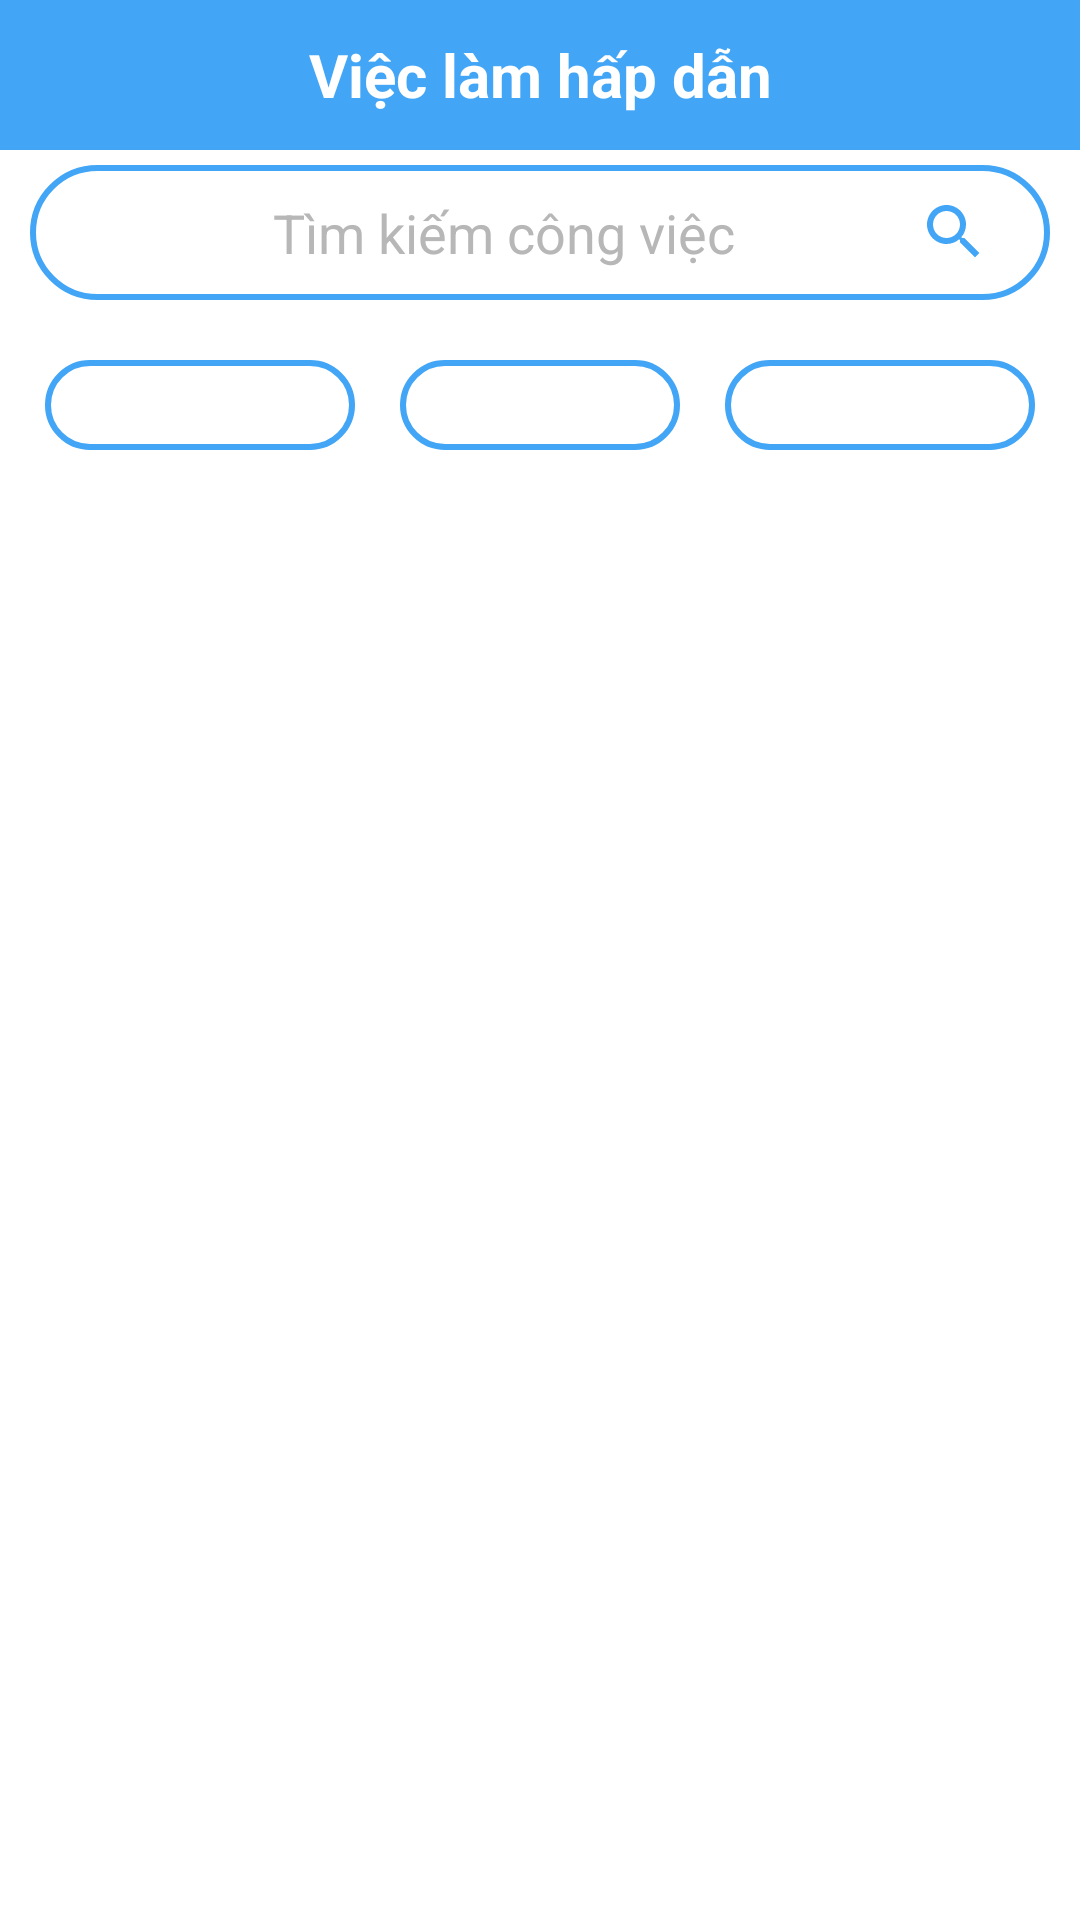

Reconstruct the res/layout file that produces this screen, plus the resources it refers to.
<!-- AndroidManifest.xml: application theme Theme.AppCompat.NoActionBar -->
<!-- res/layout/activity_viec_lam_hap_dan.xml -->
<?xml version="1.0" encoding="utf-8"?>
<LinearLayout xmlns:android="http://schemas.android.com/apk/res/android"
    xmlns:app="http://schemas.android.com/apk/res-auto"
    xmlns:tools="http://schemas.android.com/tools"
    android:id="@+id/main"
    android:layout_width="match_parent"
    android:layout_height="match_parent"
    android:background="@color/white"
    android:orientation="vertical"
    tools:context=".activities.ViecLamTotNhatActivity">

    <LinearLayout
        android:layout_width="match_parent"
        android:layout_height="50dp"
        android:background="@color/primary">

        <TextView
            android:layout_width="match_parent"
            android:layout_height="match_parent"
            android:gravity="center"
            android:text="Việc làm hấp dẫn"
            android:textColor="@color/white"
            android:textSize="20sp"
            android:textStyle="bold" />
    </LinearLayout>

    <EditText
        android:gravity="center"
        android:layout_width="match_parent"
        android:layout_height="45dp"
        android:layout_marginLeft="10dp"
        android:layout_marginTop="5dp"
        android:layout_marginRight="10dp"
        android:layout_marginBottom="10dp"
        android:background="@drawable/border_button"
        android:drawableRight="@drawable/search"
        android:hint="Tìm kiếm công việc"
        android:paddingLeft="20dp"
        android:paddingRight="20dp"
        android:textColorHint="@color/text_hint" />

    <LinearLayout
        android:layout_width="match_parent"
        android:layout_height="wrap_content"
        android:layout_marginLeft="10dp"
        android:layout_marginRight="10dp"
        android:gravity="center">

        <Spinner
            android:layout_width="match_parent"
            android:layout_height="30dp"
            android:layout_margin="5dp"
            android:layout_weight="1"
            android:background="@drawable/border_button" />

        <Spinner
            android:layout_width="match_parent"
            android:layout_height="30dp"
            android:layout_margin="10dp"
            android:layout_weight="1"
            android:background="@drawable/border_button" />

        <Spinner
            android:layout_width="match_parent"
            android:layout_height="30dp"
            android:layout_margin="5dp"
            android:layout_weight="1"
            android:background="@drawable/border_button" />
    </LinearLayout>


    <ScrollView
        android:layout_width="match_parent"
        android:layout_height="match_parent">

        <LinearLayout
            android:layout_width="match_parent"
            android:layout_height="wrap_content"
            android:layout_margin="10dp">


        </LinearLayout>
    </ScrollView>
</LinearLayout>
<!-- resources referenced by this layout -->
<resources>
  <color name="primary">#42A5F5</color>
  <color name="text_hint">#B7B7B7</color>
  <color name="white">#FFFFFFFF</color>
  <!-- drawable border_button (drawable) -->
  <?xml version="1.0" encoding="utf-8"?>
  <shape xmlns:android="http://schemas.android.com/apk/res/android">
      <stroke
          android:width="2dp"
          android:color="@color/primary" />
      <corners android:radius="30dp" />
  </shape>
  <!-- drawable search (drawable) -->
  <vector xmlns:android="http://schemas.android.com/apk/res/android"
      android:width="24dp"
      android:height="24dp"
      android:tint="@color/primary"
      android:viewportWidth="24"
      android:viewportHeight="24">
      <path
          android:fillColor="@android:color/white"
          android:pathData="M15.5,14h-0.79l-0.28,-0.27C15.41,12.59 16,11.11 16,9.5 16,5.91 13.09,3 9.5,3S3,5.91 3,9.5 5.91,16 9.5,16c1.61,0 3.09,-0.59 4.23,-1.57l0.27,0.28v0.79l5,4.99L20.49,19l-4.99,-5zM9.5,14C7.01,14 5,11.99 5,9.5S7.01,5 9.5,5 14,7.01 14,9.5 11.99,14 9.5,14z" />
  </vector>
</resources>
